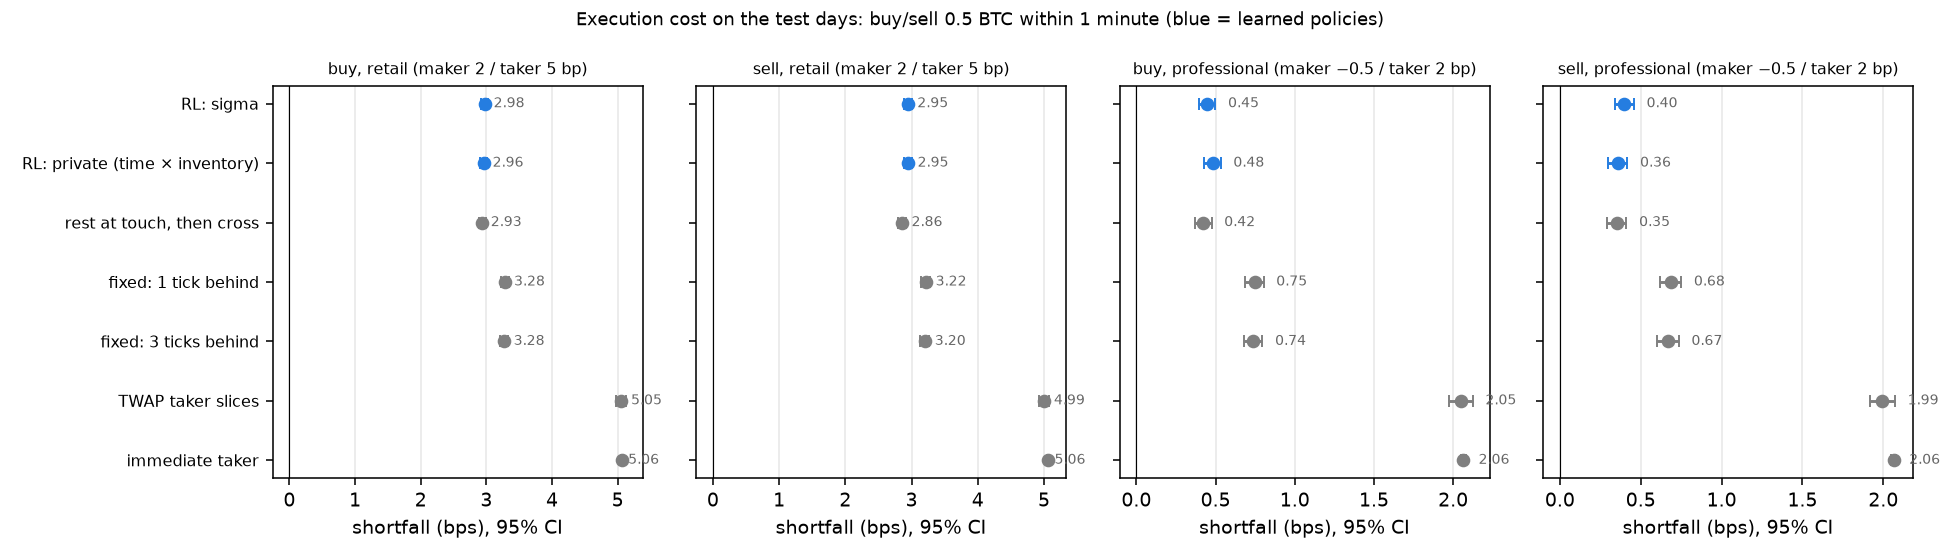

The table this chart was drawn from, first rows:
H, side, fee, rule, strategy, mean, lo, hi, std, passive_share, cleanup_episodes, cleanup_beyond_display, any_beyond_display, best_fixed, n
60.0, buy, retail, pessimistic, fixed_cross, 5.064, 5.05, 5.08, 0.6514, 0.0, 0.0, 0.0, 0.1033, False, 6890
60.0, buy, retail, pessimistic, twap, 5.05, 4.972, 5.124, 3.129, 0.0, 0.0, 0.0, 0.1653, False, 6890
60.0, buy, retail, pessimistic, fixed_touch, 3.094, 3.038, 3.148, 2.411, 0.952, 0.04906, 0.005951, 0.005951, True, 6890
60.0, buy, retail, pessimistic, fixed_1behind, 3.285, 3.225, 3.342, 2.585, 0.9272, 0.07329, 0.008128, 0.008128, False, 6890
60.0, buy, retail, pessimistic, fixed_3behind, 3.276, 3.215, 3.336, 2.611, 0.9241, 0.07591, 0.008563, 0.008563, False, 6890
60.0, buy, retail, pessimistic, rl_private, 3.114, 3.058, 3.167, 2.415, 0.9476, 0.05382, 0.006212, 0.006212, False, 6890
60.0, buy, retail, pessimistic, rl_ofi, 3.134, 3.078, 3.187, 2.409, 0.9474, 0.05463, 0.006241, 0.006241, False, 6890
60.0, buy, retail, pessimistic, rl_queue, 3.158, 3.102, 3.212, 2.433, 0.9436, 0.058, 0.006676, 0.006676, False, 6890
60.0, buy, retail, pessimistic, rl_sigma, 3.128, 3.071, 3.18, 2.434, 0.9462, 0.05536, 0.006415, 0.006415, False, 6890
60.0, buy, retail, pessimistic, rl_ofi+queue+sigma, 3.213, 3.155, 3.268, 2.458, 0.9229, 0.04459, 0.004993, 0.007896, False, 6890
60.0, buy, retail, proportional, fixed_cross, 5.064, 5.05, 5.08, 0.6514, 0.0, 0.0, 0.0, 0.1033, False, 6890
60.0, buy, retail, proportional, twap, 5.05, 4.972, 5.124, 3.129, 0.0, 0.0, 0.0, 0.1653, False, 6890
60.0, buy, retail, proportional, fixed_touch, 2.934, 2.882, 2.987, 2.276, 0.9776, 0.02656, 0.003338, 0.003338, True, 6890
60.0, buy, retail, proportional, fixed_1behind, 3.283, 3.223, 3.341, 2.585, 0.9273, 0.073, 0.008128, 0.008128, False, 6890
60.0, buy, retail, proportional, fixed_3behind, 3.276, 3.215, 3.336, 2.611, 0.9241, 0.07591, 0.008563, 0.008563, False, 6890
60.0, buy, retail, proportional, rl_private, 2.963, 2.909, 3.015, 2.287, 0.9712, 0.03315, 0.004093, 0.004093, False, 6890
60.0, buy, retail, proportional, rl_ofi, 2.995, 2.943, 3.048, 2.281, 0.9717, 0.03353, 0.004238, 0.004238, False, 6890
60.0, buy, retail, proportional, rl_queue, 3.032, 2.978, 3.085, 2.313, 0.966, 0.03861, 0.004935, 0.004935, False, 6890
60.0, buy, retail, proportional, rl_sigma, 2.978, 2.923, 3.031, 2.311, 0.9705, 0.03396, 0.004238, 0.004238, False, 6890
60.0, buy, retail, proportional, rl_ofi+queue+sigma, 3.124, 3.067, 3.179, 2.375, 0.9379, 0.03567, 0.00418, 0.006792, False, 6890
60.0, buy, retail, optimistic, fixed_cross, 5.064, 5.05, 5.08, 0.6514, 0.0, 0.0, 0.0, 0.1033, False, 6890
60.0, buy, retail, optimistic, twap, 5.05, 4.972, 5.124, 3.129, 0.0, 0.0, 0.0, 0.1653, False, 6890
60.0, buy, retail, optimistic, fixed_touch, 2.794, 2.746, 2.843, 2.122, 0.9901, 0.01408, 0.001887, 0.001887, True, 6890
60.0, buy, retail, optimistic, fixed_1behind, 3.283, 3.223, 3.34, 2.584, 0.9274, 0.073, 0.008128, 0.008128, False, 6890
60.0, buy, retail, optimistic, fixed_3behind, 3.275, 3.214, 3.335, 2.611, 0.9241, 0.07591, 0.008563, 0.008563, False, 6890
60.0, buy, retail, optimistic, rl_private, 2.821, 2.772, 2.87, 2.138, 0.9854, 0.01927, 0.00238, 0.00238, False, 6890
60.0, buy, retail, optimistic, rl_ofi, 2.871, 2.823, 2.922, 2.138, 0.9851, 0.02087, 0.002496, 0.002496, False, 6890
60.0, buy, retail, optimistic, rl_queue, 2.912, 2.861, 2.962, 2.185, 0.9809, 0.02412, 0.002729, 0.002758, False, 6890
60.0, buy, retail, optimistic, rl_sigma, 2.84, 2.792, 2.891, 2.166, 0.9846, 0.02093, 0.002729, 0.002758, False, 6890
60.0, buy, retail, optimistic, rl_ofi+queue+sigma, 3.016, 2.963, 3.069, 2.262, 0.9538, 0.02714, 0.00328, 0.005631, False, 6890
60.0, buy, pro, pessimistic, fixed_cross, 2.064, 2.05, 2.08, 0.6512, 0.0, 0.0, 0.0, 0.1033, False, 6890
60.0, buy, pro, pessimistic, twap, 2.05, 1.972, 2.124, 3.128, 0.0, 0.0, 0.0, 0.1653, False, 6890
60.0, buy, pro, pessimistic, fixed_touch, 0.5698, 0.5144, 0.622, 2.367, 0.952, 0.04906, 0.005951, 0.005951, True, 6890
60.0, buy, pro, pessimistic, fixed_1behind, 0.7479, 0.6897, 0.8041, 2.526, 0.9272, 0.07329, 0.008128, 0.008128, False, 6890
60.0, buy, pro, pessimistic, fixed_3behind, 0.7375, 0.678, 0.7957, 2.55, 0.9241, 0.07591, 0.008563, 0.008563, False, 6890
60.0, buy, pro, pessimistic, rl_private, 0.6078, 0.5536, 0.66, 2.364, 0.9464, 0.05483, 0.006386, 0.006386, False, 6890
60.0, buy, pro, pessimistic, rl_ofi, 0.6115, 0.5572, 0.6629, 2.368, 0.9466, 0.05504, 0.006473, 0.006473, False, 6890
60.0, buy, pro, pessimistic, rl_queue, 0.6298, 0.575, 0.6825, 2.374, 0.9429, 0.04853, 0.005428, 0.006763, False, 6890
60.0, buy, pro, pessimistic, rl_sigma, 0.5901, 0.5349, 0.6428, 2.376, 0.9485, 0.05292, 0.00627, 0.00627, False, 6890
60.0, buy, pro, pessimistic, rl_ofi+queue+sigma, 0.6465, 0.5908, 0.7015, 2.392, 0.9322, 0.04064, 0.004093, 0.00746, False, 6890
60.0, buy, pro, proportional, fixed_cross, 2.064, 2.05, 2.08, 0.6512, 0.0, 0.0, 0.0, 0.1033, False, 6890
60.0, buy, pro, proportional, twap, 2.05, 1.972, 2.124, 3.128, 0.0, 0.0, 0.0, 0.1653, False, 6890
60.0, buy, pro, proportional, fixed_touch, 0.4226, 0.3714, 0.4744, 2.25, 0.9776, 0.02656, 0.003338, 0.003338, True, 6890
60.0, buy, pro, proportional, fixed_1behind, 0.7467, 0.6878, 0.803, 2.525, 0.9273, 0.073, 0.008128, 0.008128, False, 6890
60.0, buy, pro, proportional, fixed_3behind, 0.7375, 0.678, 0.7957, 2.55, 0.9241, 0.07591, 0.008563, 0.008563, False, 6890
60.0, buy, pro, proportional, rl_private, 0.4809, 0.4289, 0.5321, 2.254, 0.9703, 0.03396, 0.004267, 0.004267, False, 6890
60.0, buy, pro, proportional, rl_ofi, 0.4803, 0.4286, 0.5314, 2.253, 0.9704, 0.03483, 0.004151, 0.004151, False, 6890
60.0, buy, pro, proportional, rl_queue, 0.5032, 0.4513, 0.5551, 2.263, 0.9672, 0.03019, 0.003367, 0.004499, False, 6890
60.0, buy, pro, proportional, rl_sigma, 0.4471, 0.3941, 0.4987, 2.264, 0.9738, 0.03118, 0.003977, 0.004006, False, 6890
60.0, buy, pro, proportional, rl_ofi+queue+sigma, 0.5555, 0.5013, 0.6095, 2.314, 0.9487, 0.03141, 0.003541, 0.006125, False, 6890
60.0, buy, pro, optimistic, fixed_cross, 2.064, 2.05, 2.08, 0.6512, 0.0, 0.0, 0.0, 0.1033, False, 6890
60.0, buy, pro, optimistic, twap, 2.05, 1.972, 2.124, 3.128, 0.0, 0.0, 0.0, 0.1653, False, 6890
60.0, buy, pro, optimistic, fixed_touch, 0.2889, 0.2415, 0.3379, 2.108, 0.9901, 0.01408, 0.001887, 0.001887, True, 6890
60.0, buy, pro, optimistic, fixed_1behind, 0.7461, 0.6872, 0.8024, 2.525, 0.9274, 0.073, 0.008128, 0.008128, False, 6890
60.0, buy, pro, optimistic, fixed_3behind, 0.7369, 0.6774, 0.7952, 2.55, 0.9241, 0.07591, 0.008563, 0.008563, False, 6890
60.0, buy, pro, optimistic, rl_private, 0.3599, 0.3117, 0.4102, 2.121, 0.9845, 0.02064, 0.002671, 0.002671, False, 6890
60.0, buy, pro, optimistic, rl_ofi, 0.3522, 0.3047, 0.402, 2.119, 0.9851, 0.02119, 0.002293, 0.002293, False, 6890
60.0, buy, pro, optimistic, rl_queue, 0.3911, 0.3428, 0.4421, 2.136, 0.9811, 0.01956, 0.002061, 0.002787, False, 6890
60.0, buy, pro, optimistic, rl_sigma, 0.3162, 0.2678, 0.3657, 2.126, 0.9872, 0.01811, 0.002409, 0.002525, False, 6890
60.0, buy, pro, optimistic, rl_ofi+queue+sigma, 0.4416, 0.3907, 0.4932, 2.207, 0.9657, 0.02258, 0.002612, 0.004615, False, 6890
... 228 more rows
